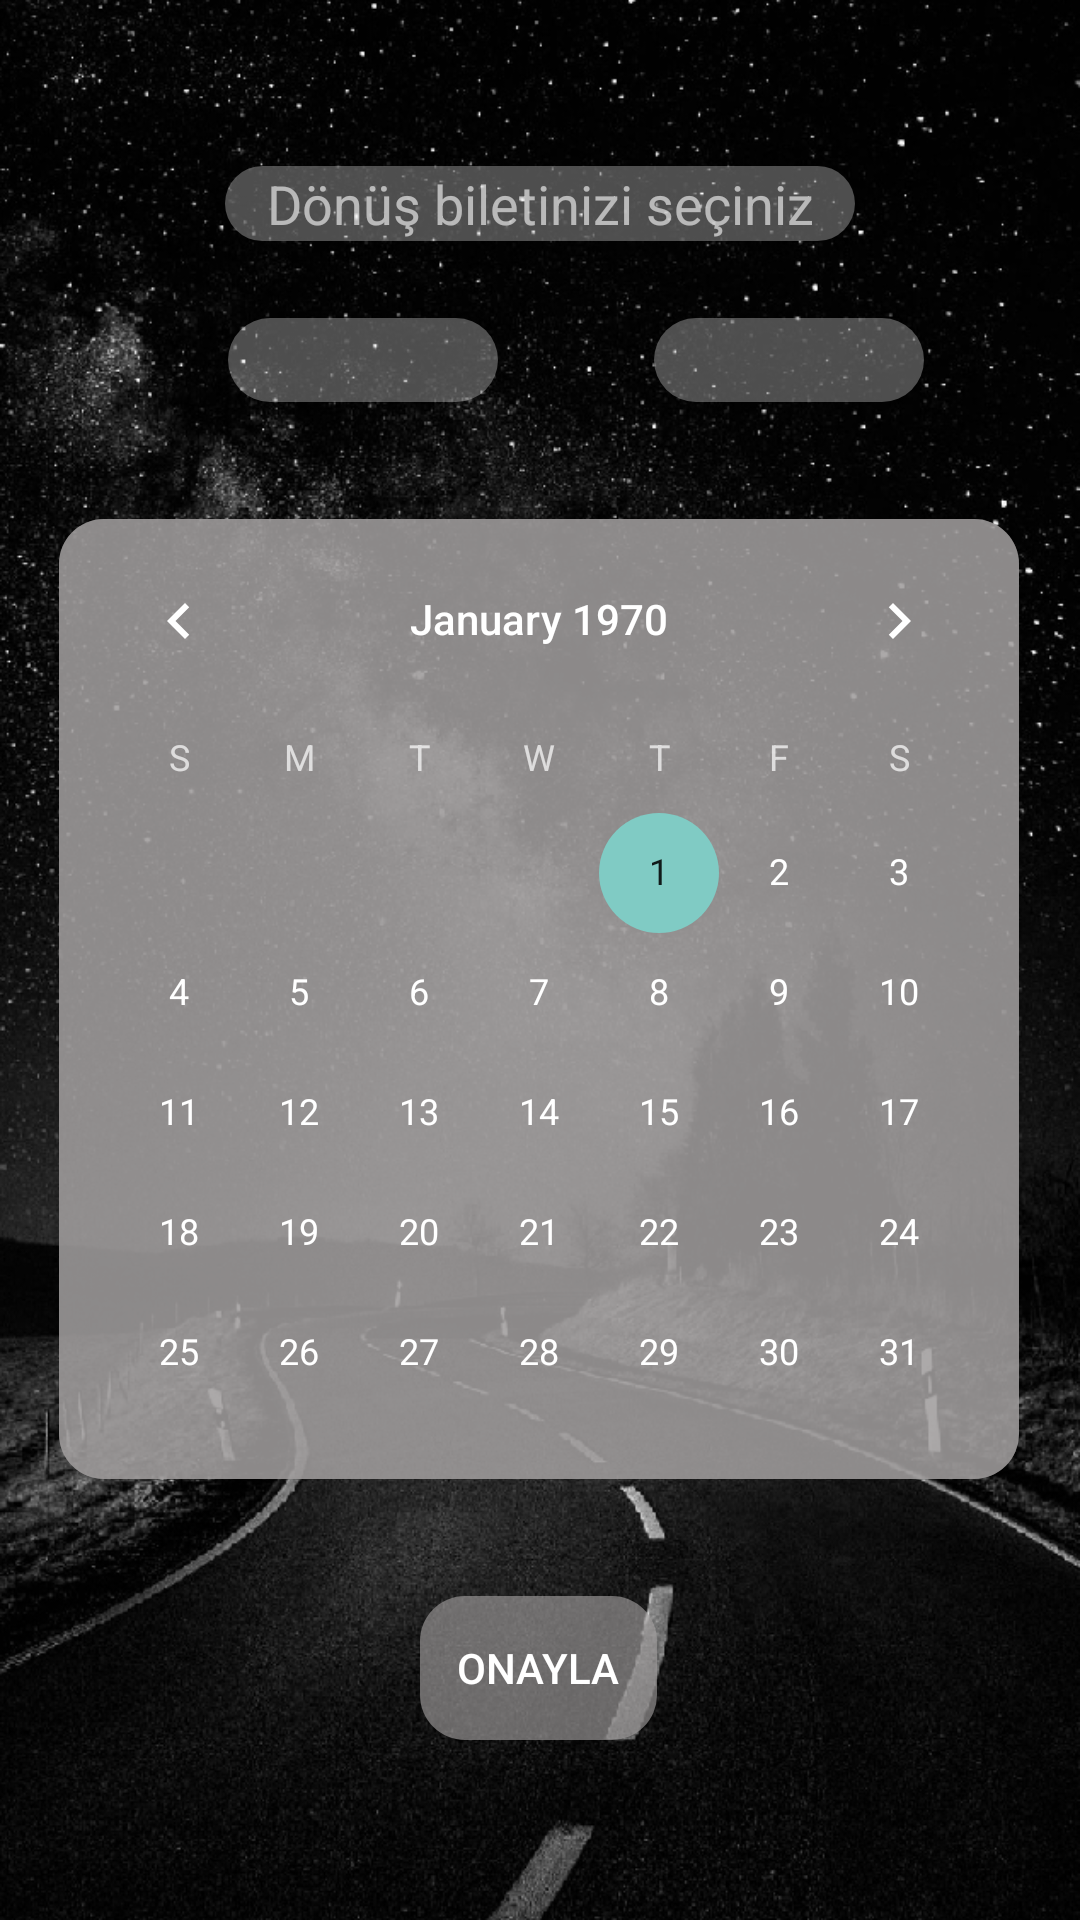

Reconstruct the res/layout file that produces this screen, plus the resources it refers to.
<!-- AndroidManifest.xml: application theme Theme.AppCompat.NoActionBar -->
<!-- res/layout/activity_going2.xml -->
<?xml version="1.0" encoding="utf-8"?>
<androidx.constraintlayout.widget.ConstraintLayout xmlns:android="http://schemas.android.com/apk/res/android"
    xmlns:app="http://schemas.android.com/apk/res-auto"
    xmlns:tools="http://schemas.android.com/tools"
    android:layout_width="match_parent"
    android:layout_height="match_parent"
    android:background="@drawable/yol"
    tools:context=".Going2Activity">

    <TextView
        android:id="@+id/sehir1"
        android:layout_width="90dp"
        android:layout_height="28dp"
        android:layout_marginStart="76dp"
        android:layout_marginLeft="76dp"
        android:background="@drawable/textview"
        android:gravity="center"
        android:textColor="#9AFFFFFF"
        android:textSize="18sp"
        app:layout_constraintBottom_toBottomOf="parent"
        app:layout_constraintStart_toStartOf="parent"
        app:layout_constraintTop_toTopOf="parent"
        app:layout_constraintVertical_bias="0.173" />

    <TextView
        android:id="@+id/textView4"
        android:layout_width="210dp"
        android:layout_height="25dp"
        android:layout_marginBottom="500dp"
        android:background="@drawable/textview"
        android:gravity="center"
        android:text="Dönüş biletinizi seçiniz"
        android:textColor="#9AFFFFFF"
        android:textSize="18sp"
        app:layout_constraintBottom_toBottomOf="parent"
        app:layout_constraintEnd_toEndOf="parent"
        app:layout_constraintStart_toStartOf="parent"
        app:layout_constraintTop_toTopOf="parent"
        app:layout_constraintVertical_bias="0.48000002" />

    <TextView
        android:id="@+id/sehir2"
        android:layout_width="90dp"
        android:layout_height="28dp"
        android:background="@drawable/textview"
        android:gravity="center"
        android:textColor="#9AFFFFFF"
        android:textSize="18sp"
        app:layout_constraintBottom_toBottomOf="@+id/sehir1"
        app:layout_constraintEnd_toEndOf="parent"
        app:layout_constraintStart_toEndOf="@+id/sehir1"
        app:layout_constraintTop_toTopOf="@+id/sehir1" />

    <CalendarView
        android:id="@+id/calander"
        android:layout_width="320dp"
        android:layout_height="320dp"
        android:background="@drawable/bg_calen"
        android:selectedWeekBackgroundColor="#B0615B5B"
        app:layout_constraintBottom_toTopOf="@+id/onayla"
        app:layout_constraintEnd_toEndOf="parent"
        app:layout_constraintHorizontal_bias="0.491"
        app:layout_constraintStart_toStartOf="parent"
        app:layout_constraintTop_toBottomOf="@+id/sehir1">

    </CalendarView>

    <Button
        android:id="@+id/onayla"
        android:layout_width="79dp"
        android:layout_height="48dp"
        android:layout_marginBottom="60dp"
        android:background="@drawable/bg_calen"
        android:text="onayla"
        android:textColor="#FFFFFF"
        app:layout_constraintBottom_toBottomOf="parent"
        app:layout_constraintEnd_toEndOf="parent"
        app:layout_constraintHorizontal_bias="0.498"
        app:layout_constraintStart_toStartOf="parent" />

</androidx.constraintlayout.widget.ConstraintLayout>
<!-- resources referenced by this layout -->
<resources>
  <!-- drawable bg_calen (drawable) -->
  <?xml version="1.0" encoding="utf-8"?>
  <shape xmlns:android="http://schemas.android.com/apk/res/android">
  
      <corners
          android:radius="15dp"
          />
      <solid
          android:color="#A4A09D9D"
          />
  </shape>
  <!-- drawable textview (drawable) -->
  <?xml version="1.0" encoding="utf-8"?>
  <shape xmlns:android="http://schemas.android.com/apk/res/android">
  
      <corners
          android:radius="15dp"
          />
      <solid
          android:color="#4DFFFFFF"
          />
  </shape>
  <!-- drawable yol: png bitmap (drawable, 768278 bytes) -->
</resources>
